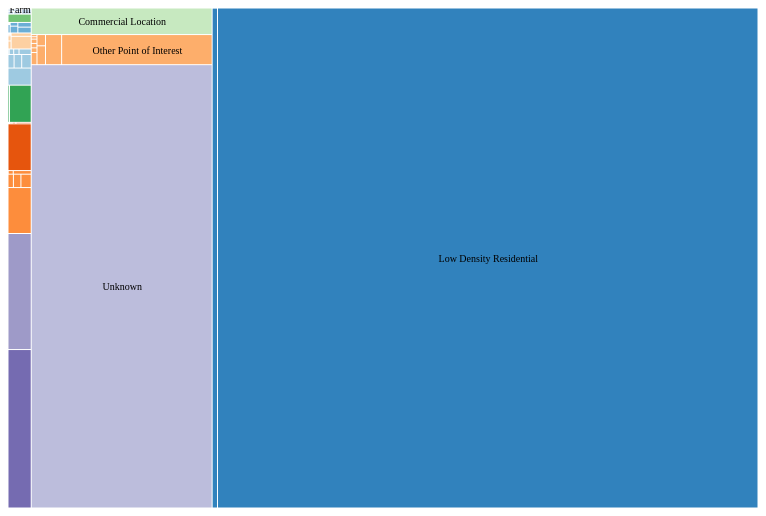
D3 v2 page, settled after 480 driven frames (8 s of simulated time); the page loaded 1 data file(s).


    var w = 750,
            h = 500,
            x = d3.scale.linear().range([0, w]),
            y = d3.scale.linear().range([0, h]),
            color = d3.scale.category20c(),
            root,
            node;

    var treemap = d3.layout.treemap()
            .round(false)
            .size([w, h])
            .sticky(true)
            .value(function (d) {
                return d.total;
            });

    var svg = d3.select("#categories").append("div")
            .attr("class", "chart")
            .style("width", w + "px")
            .style("height", h + "px")
            .append("svg:svg")
            .attr("width", w)
            .attr("height", h)
            .append("svg:g")
            .attr("transform", "translate(.5,.5)");

    d3.json("stats.json", function (data) {
        node = root = data.categories;

        var nodes = treemap.nodes(root)
                .filter(function (d) {
                    return !d.children;
                });

        var cell = svg.selectAll("g")
                        .data(nodes)
                        .enter().append("svg:g")
                        .attr("class", "cell")
                        .attr("transform", function (d) {
                            return "translate(" + d.x + "," + d.y + ")";
                        })
                        .on("click", function (d) {
                            return zoom(node == d.parent ? root : d.parent);
                        })
        /*.on("hover", )*/
                ;

        cell.append("svg:rect")
                .attr("width", function (d) {
                    return d.dx - 1;
                })
                .attr("height", function (d) {
                    return d.dy - 1;
                })
                .style("fill", function (d) {
                    return color(d.parent.category);
                });

        cell.append("svg:text")
                .attr("x", function (d) {
                    return d.dx / 2;
                })
                .attr("y", function (d) {
                    return d.dy / 2;
                })
                .attr("dy", ".35em")
                .attr("text-anchor", "middle")
                .text(function (d) {
                    return d.category;
                })
                .style("opacity", function (d) {
                    d.w = this.getComputedTextLength();
                    return d.dx > d.w ? 1 : 0;
                });

        d3.select(window).on("click", function () {
            zoom(root);
        });

        d3.select("select").on("change", function () {
            treemap.value(this.value == "total" ? total : count).nodes(root);
            zoom(node);
        });
    });

    function total(d) {
        return d.total;
    }

    function count(d) {
        return 1;
    }

    function zoom(d) {
        var kx = w / d.dx, ky = h / d.dy;
        x.domain([d.x, d.x + d.dx]);
        y.domain([d.y, d.y + d.dy]);

        var t = svg.selectAll("g.cell").transition()
                .duration(d3.event.altKey ? 7500 : 750)
                .attr("transform", function (d) {
                    return "translate(" + x(d.x) + "," + y(d.y) + ")";
                });

        t.select("rect")
                .attr("width", function (d) {
                    return kx * d.dx - 1;
                })
                .attr("height", function (d) {
                    return ky * d.dy - 1;
                })

        t.select("text")
                .attr("x", function (d) {
                    return kx * d.dx / 2;
                })
                .attr("y", function (d) {
                    return ky * d.dy / 2;
                })
                .style("opacity", function (d) {
                    return kx * d.dx > d.w ? 1 : 0;
                });

        node = d;
        d3.event.stopPropagation();
    }



### data: stats.json
{
 "totalAddresses": 514141,
 "totalStreets": 9358,
 "categories": {
  "category": "all",
  "children": [
   {
    "category": "100000",
    "children": "[... 3 items]"
   },
   {
    "category": "101000",
    "children": "[... 7 items]"
   },
   {
    "category": "102000",
    "children": "[... 8 items]"
   },
   {
    "category": "103000",
    "children": "[... 5 items]"
   },
   {
    "category": "104000",
    "children": "[... 7 items]"
   },
   {
    "category": "106000",
    "children": "[... 7 items]"
   },
   {
    "category": "107000",
    "children": "[... 10 items]"
   },
   {
    "category": "108000",
    "children": "[... 8 items]"
   },
   "... 7 more items"
  ]
 }
}